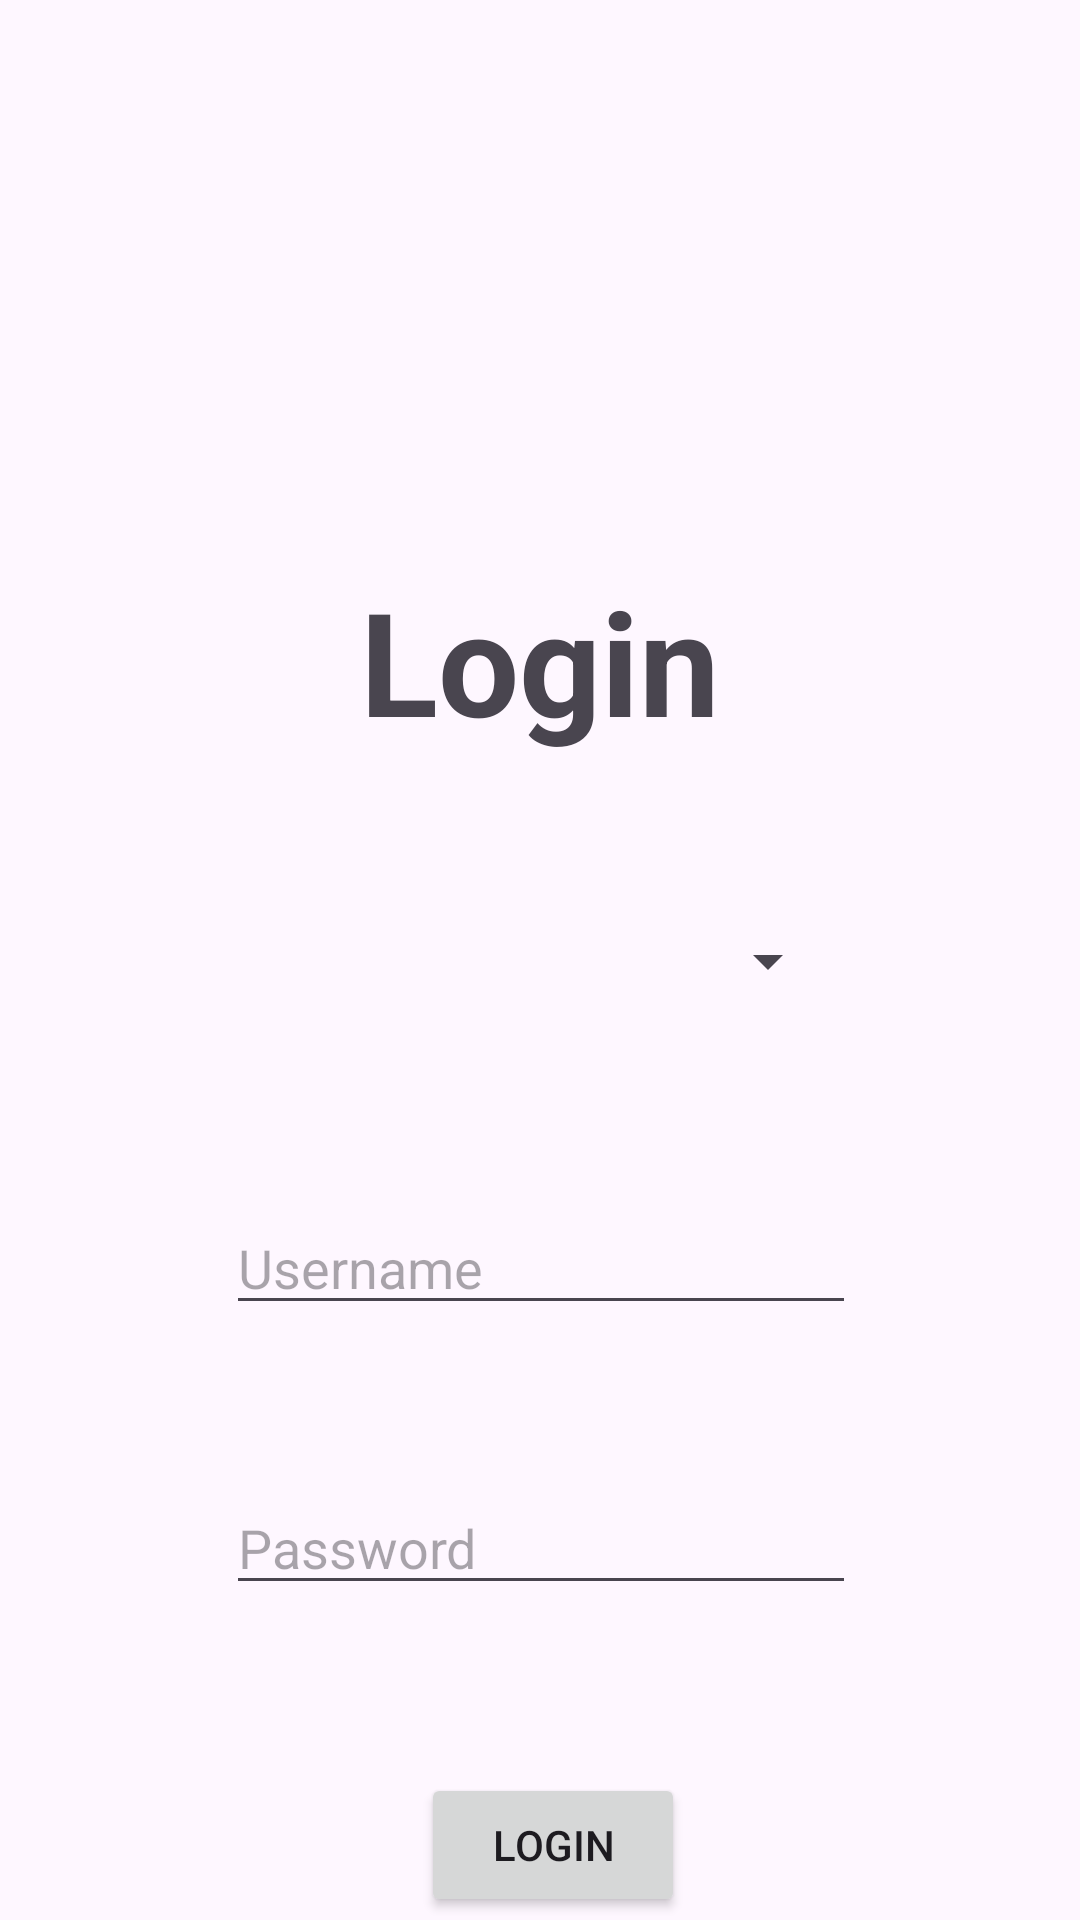

Produce the Android XML layout that renders to this screen, including the resource entries it uses.
<!-- AndroidManifest.xml: application theme Theme.Schoolsync -->
<!-- res/layout/activity_main.xml -->
<?xml version="1.0" encoding="utf-8"?>
<androidx.constraintlayout.widget.ConstraintLayout xmlns:android="http://schemas.android.com/apk/res/android"
    xmlns:app="http://schemas.android.com/apk/res-auto"
    xmlns:tools="http://schemas.android.com/tools"
    android:id="@+id/main"
    android:layout_width="match_parent"
    android:layout_height="match_parent"
    tools:context=".MainActivity">

    <Spinner
        android:id="@+id/userTypeSpinner"
        android:layout_width="200sp"
        android:layout_height="80sp"
        android:layout_marginTop="28dp"
        app:layout_constraintEnd_toEndOf="@+id/mainLoginText"
        app:layout_constraintStart_toStartOf="@+id/mainLoginText"
        app:layout_constraintTop_toBottomOf="@+id/mainLoginText" />

    <TextView
        android:id="@+id/mainLoginText"
        android:layout_width="wrap_content"
        android:layout_height="wrap_content"
        android:layout_marginTop="188dp"
        android:fontFamily="sans-serif"
        android:text="Login"
        android:textAlignment="center"
        android:textSize="48sp"
        android:textStyle="bold"
        app:layout_constraintEnd_toEndOf="parent"
        app:layout_constraintStart_toStartOf="parent"
        app:layout_constraintTop_toTopOf="parent" />

    <TextView
        android:id="@+id/textView"
        android:layout_width="wrap_content"
        android:layout_height="wrap_content"
        android:layout_marginTop="77dp"
        android:layout_marginBottom="48dp"
        android:text="Not a registered User: Click here to Sign up! "
        app:layout_constraintBottom_toBottomOf="parent"
        app:layout_constraintEnd_toEndOf="@+id/loginButton"
        app:layout_constraintStart_toStartOf="@+id/loginButton"
        app:layout_constraintTop_toBottomOf="@+id/loginButton"
        app:layout_constraintVertical_bias="1.0" />

    <EditText
        android:id="@+id/loginUsernameText"
        android:layout_width="wrap_content"
        android:layout_height="wrap_content"
        android:layout_marginTop="40dp"
        android:ems="10"
        android:hint="Username"
        android:inputType="text"
        app:layout_constraintEnd_toEndOf="parent"
        app:layout_constraintHorizontal_bias="0.502"
        app:layout_constraintStart_toStartOf="parent"
        app:layout_constraintTop_toBottomOf="@+id/userTypeSpinner" />

    <EditText
        android:id="@+id/loginPasswordText"
        android:layout_width="wrap_content"
        android:layout_height="wrap_content"
        android:layout_marginTop="52dp"
        android:ems="10"
        android:hint="Password"
        android:inputType="textPassword"
        app:layout_constraintEnd_toEndOf="@+id/loginUsernameText"
        app:layout_constraintHorizontal_bias="1.0"
        app:layout_constraintStart_toStartOf="@+id/loginUsernameText"
        app:layout_constraintTop_toBottomOf="@+id/loginUsernameText" />

    <Button
        android:id="@+id/loginButton"
        android:layout_width="wrap_content"
        android:layout_height="wrap_content"
        android:layout_marginTop="56dp"
        android:text="Login"
        app:layout_constraintEnd_toEndOf="@+id/loginPasswordText"
        app:layout_constraintHorizontal_bias="0.533"
        app:layout_constraintStart_toStartOf="@+id/loginPasswordText"
        app:layout_constraintTop_toBottomOf="@+id/loginPasswordText" />

</androidx.constraintlayout.widget.ConstraintLayout>
<!-- resources referenced by this layout -->
<resources>
  <style name="Theme.Schoolsync" parent="Base.Theme.Schoolsync" />
  <style name="Base.Theme.Schoolsync" parent="Theme.Material3.DayNight.NoActionBar">
          
          
      </style>
</resources>
